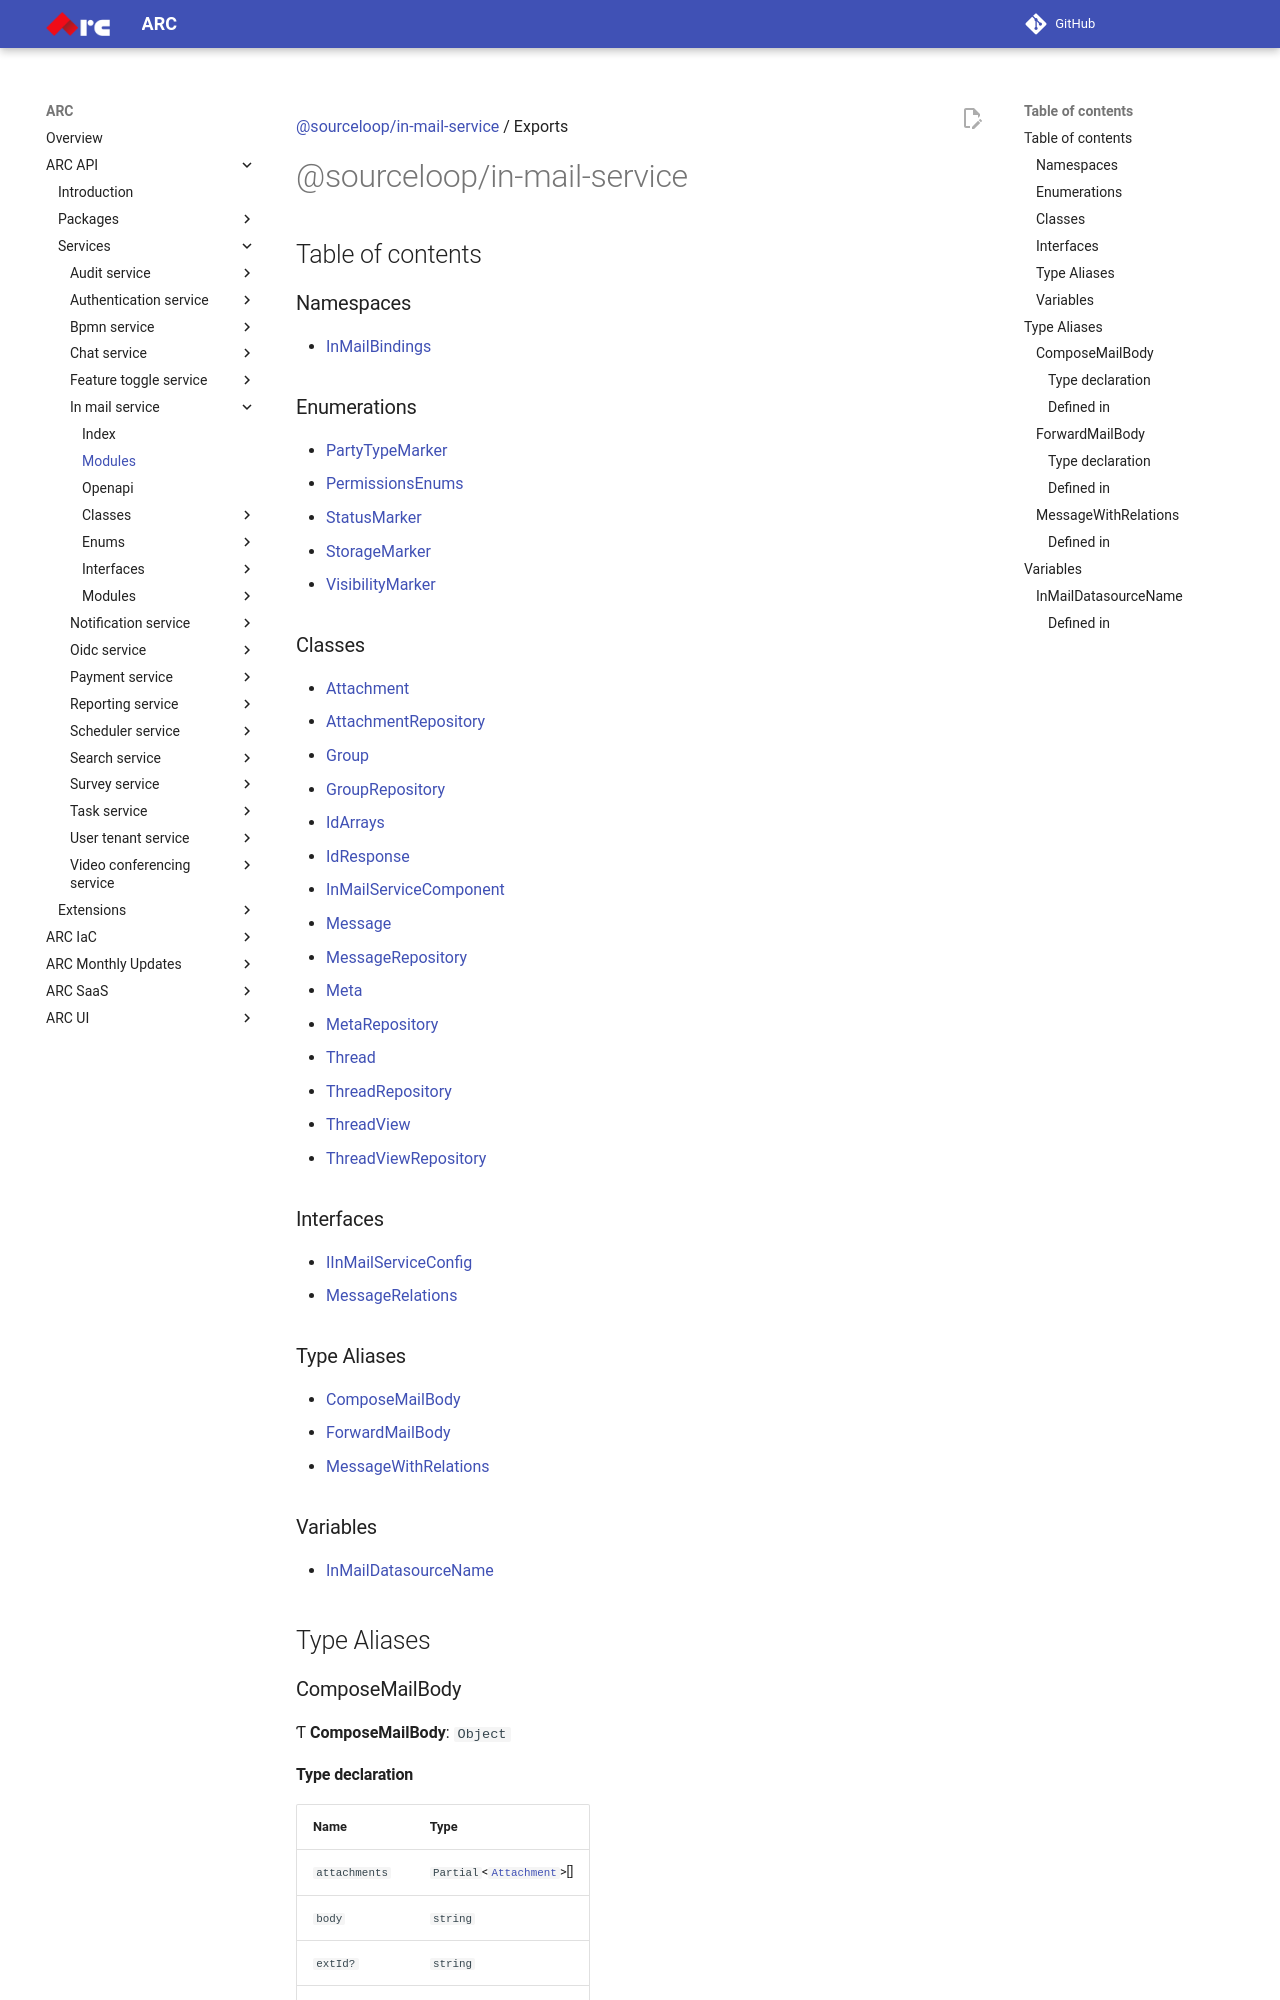

repository: sourcefuse/arc-docs · page: arc-api-docs/services/in-mail-service/modules/index.html · generator: mkdocs

[@sourceloop/in-mail-service](README.md) / Exports

# @sourceloop/in-mail-service

## Table of contents

### Namespaces

- [InMailBindings](modules/InMailBindings.md)

### Enumerations

- [PartyTypeMarker](enums/PartyTypeMarker.md)
- [PermissionsEnums](enums/PermissionsEnums.md)
- [StatusMarker](enums/StatusMarker.md)
- [StorageMarker](enums/StorageMarker.md)
- [VisibilityMarker](enums/VisibilityMarker.md)

### Classes

- [Attachment](classes/Attachment.md)
- [AttachmentRepository](classes/AttachmentRepository.md)
- [Group](classes/Group.md)
- [GroupRepository](classes/GroupRepository.md)
- [IdArrays](classes/IdArrays.md)
- [IdResponse](classes/IdResponse.md)
- [InMailServiceComponent](classes/InMailServiceComponent.md)
- [Message](classes/Message.md)
- [MessageRepository](classes/MessageRepository.md)
- [Meta](classes/Meta.md)
- [MetaRepository](classes/MetaRepository.md)
- [Thread](classes/Thread.md)
- [ThreadRepository](classes/ThreadRepository.md)
- [ThreadView](classes/ThreadView.md)
- [ThreadViewRepository](classes/ThreadViewRepository.md)

### Interfaces

- [IInMailServiceConfig](interfaces/IInMailServiceConfig.md)
- [MessageRelations](interfaces/MessageRelations.md)

### Type Aliases

- [ComposeMailBody](modules.md#composemailbody)
- [ForwardMailBody](modules.md#forwardmailbody)
- [MessageWithRelations](modules.md#messagewithrelations)

### Variables

- [InMailDatasourceName](modules.md#inmaildatasourcename)

## Type Aliases

### ComposeMailBody

Ƭ **ComposeMailBody**: `Object`
